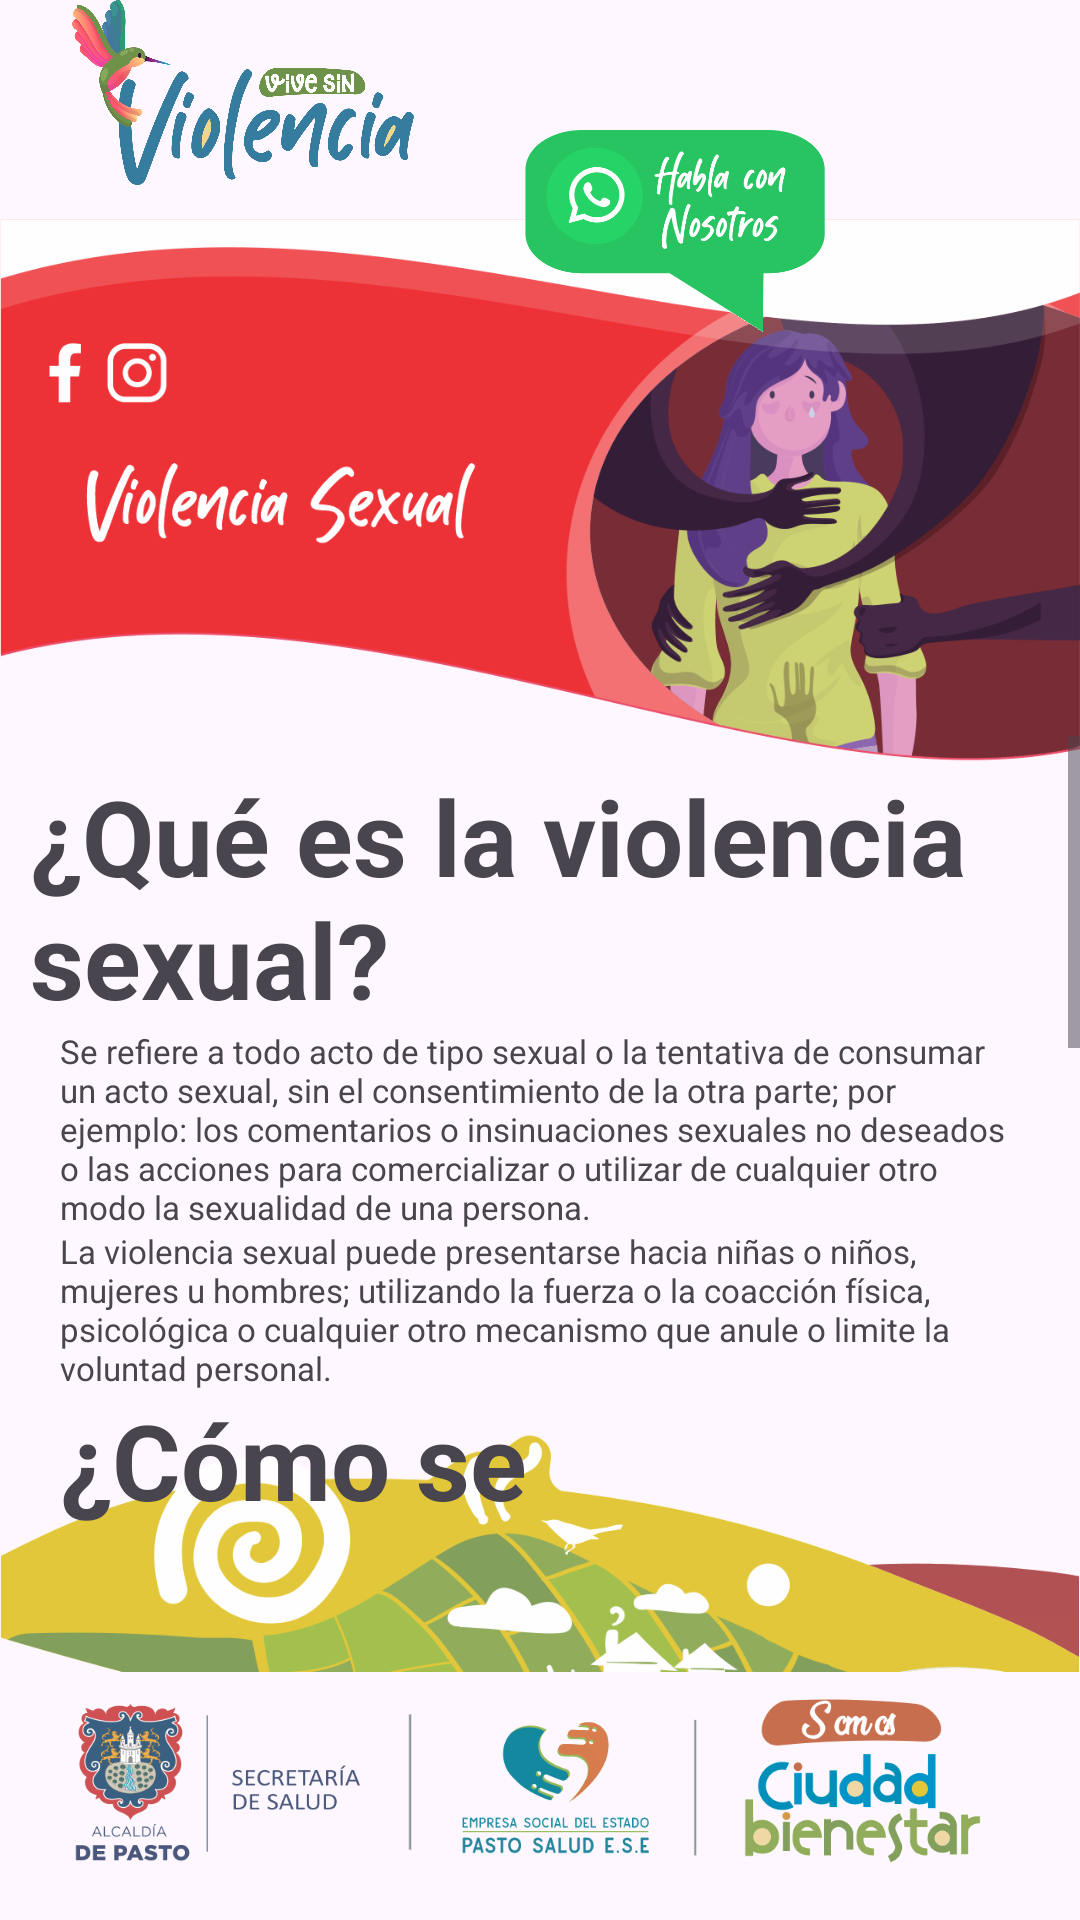

The Android layout XML behind this screen, and the referenced resources:
<!-- AndroidManifest.xml: application theme Theme.Material3.Light.NoActionBar -->
<!-- res/layout/fragment_sexual.xml -->
<?xml version="1.0" encoding="utf-8"?>
<RelativeLayout xmlns:android="http://schemas.android.com/apk/res/android"
    xmlns:tools="http://schemas.android.com/tools"
    xmlns:app="http://schemas.android.com/apk/res-auto"
    android:layout_width="match_parent"
    android:layout_height="match_parent"
    tools:context=".fragments.SexualFragment">

    <ImageView
        android:id="@+id/main_icon"
        android:layout_width="160dp"
        android:layout_height="80dp"
        android:elevation="100dp"
        android:layout_alignParentTop="true"
        android:layout_alignParentStart="true"
        android:scaleType="centerCrop"
        android:src="@drawable/main_icon"/>

    <ImageView
        android:id="@+id/chat_icon"
        android:layout_width="100dp"
        android:layout_height="130dp"
        android:elevation="50dp"
        android:layout_marginTop="12dp"
        android:layout_marginEnd="85dp"
        android:layout_alignParentTop="true"
        android:layout_alignParentEnd="true"
        android:src="@drawable/btn_chat_with_us"/>

    <ImageView
        android:id="@+id/iv_banner"
        android:layout_alignParentStart="true"
        android:layout_alignParentEnd="true"
        android:layout_marginTop="55dp"
        android:elevation="1dp"
        android:layout_width="match_parent"
        android:layout_height="230dp"
        android:src="@drawable/sexual_violence_banner" />

    <ScrollView
        android:layout_marginTop="-40dp"
        android:id="@+id/scrollView"
        android:elevation="600dp"
        android:layout_width="match_parent"
        android:layout_height="wrap_content"
        android:layout_below="@id/iv_banner"
        android:layout_above="@id/footer_splash">

        <LinearLayout
            android:layout_width="match_parent"
            android:layout_height="wrap_content"
            android:orientation="vertical"
            android:padding="10dp">

            <TextView
                android:id="@+id/title"
                android:layout_width="wrap_content"
                android:layout_height="wrap_content"
                android:text="¿Qué es la violencia sexual?"
                android:textSize="35sp"
                android:textStyle="bold"/>

            <TextView
                android:id="@+id/text"
                android:layout_width="wrap_content"
                android:layout_height="wrap_content"
                android:text="Se refiere a todo acto de tipo sexual o la tentativa de consumar un acto sexual, sin el consentimiento de la otra parte; por ejemplo: los comentarios o insinuaciones sexuales no deseados o las acciones para comercializar o utilizar de cualquier otro modo la sexualidad de una persona."
                android:textSize="11sp"
                android:textAlignment="viewStart"
                android:layout_marginTop="0dp"
                android:layout_marginEnd="10dp"
                android:layout_marginStart="10dp"/>

            <TextView
                android:id="@+id/text2"
                android:layout_width="wrap_content"
                android:layout_height="wrap_content"
                android:text="La violencia sexual puede presentarse hacia niñas o niños, mujeres u hombres; utilizando la fuerza o la coacción física, psicológica o cualquier otro mecanismo que anule o limite la voluntad personal. "
                android:textSize="11sp"
                android:layout_marginTop="0dp"
                android:layout_marginEnd="10dp"
                android:layout_marginStart="10dp"
                android:backgroundTint="@color/tag_five"/>

            <TextView
                android:id="@+id/second_title"
                android:layout_width="wrap_content"
                android:layout_height="wrap_content"
                android:text="¿Cómo se identifica?"
                android:textSize="35sp"
                android:textStyle="bold"
                android:layout_marginTop="0dp"
                android:layout_marginEnd="10dp"
                android:layout_marginStart="10dp"
                android:backgroundTint="@color/tag_five"/>



            <TextView
                android:id="@+id/text4"
                android:layout_width="wrap_content"
                android:layout_height="wrap_content"
                android:text="\n- Señales de depresión o ansiedad\n- Comportamientos autodestructivos (cortarse, quemarse)\n- Pensamientos o intentos de suicidio\n- Cambio repentino en el apetito (aumento o disminución)\n- Cambios repentinos de humor: ira, miedo, inseguridad o retraimiento\n- Pesadillas u otros problemas para dormir sin una explicación \n- Comer compulsivamente o hacer una dieta extrema\n- Evitar situaciones, personas o lugares específicos\n- Aumento del consumo de drogas o alcohol u otros comportamientos autodestructivos"
                android:textSize="11sp"
                android:layout_marginEnd="10dp"
                android:layout_marginStart="10dp"/>

            <TextView
                android:id="@+id/text5"
                android:layout_width="wrap_content"
                android:layout_height="wrap_content"
                android:text="Si se presenta este tipo de violencia acuda en primera instancia al sector salud o a cualquier autoridad competente del sector en el que viva y que le inspire confianza."
                android:textSize="11sp"
                android:layout_marginEnd="10dp"
                android:layout_marginStart="10dp"/>

            <LinearLayout
                android:layout_width="match_parent"
                android:layout_height="wrap_content"
                android:orientation="vertical"
                android:gravity="center"
                android:layout_gravity="center">

                <com.airbnb.lottie.LottieAnimationView
                    android:id="@+id/lottie_animation2"
                    android:layout_width="160dp"
                    android:layout_height="60dp"
                    android:layout_marginTop="20dp"
                    android:layout_centerHorizontal="true"
                    android:tooltipText="Salud"
                    app:lottie_autoPlay="true"
                    app:lottie_loop="true"
                    app:lottie_fileName="animation_salud.json"/>

                <TextView
                    android:layout_width="wrap_content"
                    android:layout_height="wrap_content"
                    android:layout_marginTop="5dp"
                    android:textStyle="bold"
                    android:text="Salud"
                    android:textSize="10sp"/>

            </LinearLayout>

            <LinearLayout
                android:gravity="center"
                android:layout_gravity="center_horizontal"
                android:layout_width="match_parent"
                android:layout_height="wrap_content"
                android:orientation="horizontal">

                <LinearLayout
                    android:layout_width="wrap_content"
                    android:layout_height="wrap_content"
                    android:orientation="vertical"
                    android:gravity="center">

                    <com.airbnb.lottie.LottieAnimationView
                        android:id="@+id/lottie_animation"
                        android:layout_width="55dp"
                        android:layout_height="60dp"
                        android:layout_marginTop="12dp"
                        android:tooltipText="Justicia"
                        app:lottie_autoPlay="true"
                        app:lottie_loop="true"
                        app:lottie_fileName="animation_justicia3.json"/>

                    <TextView
                        android:layout_width="wrap_content"
                        android:layout_height="wrap_content"
                        android:layout_marginTop="5dp"
                        android:textStyle="bold"
                        android:text="Justicia"
                        android:textSize="10sp"/>
                </LinearLayout>

                <LinearLayout
                    android:layout_marginStart="60dp"
                    android:layout_width="wrap_content"
                    android:layout_height="wrap_content"
                    android:orientation="vertical"
                    android:gravity="center"
                    android:layout_gravity="center">

                    <com.airbnb.lottie.LottieAnimationView
                        android:id="@+id/lottie_animation3"
                        android:layout_marginTop="8dp"
                        android:layout_marginStart="10dp"
                        android:layout_width="85dp"
                        android:layout_height="85dp"
                        android:layout_centerHorizontal="true"
                        android:tooltipText="Protección"
                        app:lottie_autoPlay="true"
                        app:lottie_loop="true"
                        app:lottie_fileName="animation_proteccion.json"/>

                    <TextView
                        android:layout_marginTop="-8dp"
                        android:layout_width="wrap_content"
                        android:layout_height="wrap_content"
                        android:layout_marginStart="10dp"
                        android:textStyle="bold"
                        android:text="Protección"
                        android:textSize="10sp"/>
                </LinearLayout>

            </LinearLayout>


        </LinearLayout>
    </ScrollView>


    <ImageView
        android:layout_width="match_parent"
        android:layout_height="250dp"
        android:layout_above="@+id/footer_splash"
        android:layout_alignParentStart="true"
        android:layout_alignParentEnd="true"
        android:layout_marginBottom="-48dp"
        android:elevation="500dp"
        android:cropToPadding="true"
        android:paddingTop="85dp"
        android:scaleType="centerCrop"
        android:src="@drawable/illustrated_strip"/>

    <ImageView
        android:id="@+id/footer_splash"
        android:layout_width="match_parent"
        android:layout_height="170dp"
        android:layout_alignParentEnd="true"
        android:layout_alignParentStart="true"
        android:layout_alignParentBottom="true"
        android:layout_marginBottom="-40dp"
        android:elevation="100dp"
        android:src="@drawable/splash_footer"/>
</RelativeLayout>
<!-- resources referenced by this layout -->
<resources>
  <color name="tag_five">#C75EA3</color>
  <!-- drawable btn_chat_with_us: png bitmap (drawable, 18030 bytes) -->
  <!-- drawable illustrated_strip: png bitmap (drawable, 32911 bytes) -->
  <!-- drawable main_icon: png bitmap (drawable, 83708 bytes) -->
  <!-- drawable sexual_violence_banner: png bitmap (drawable, 47115 bytes) -->
  <!-- drawable splash_footer: png bitmap (drawable, 32698 bytes) -->
</resources>
